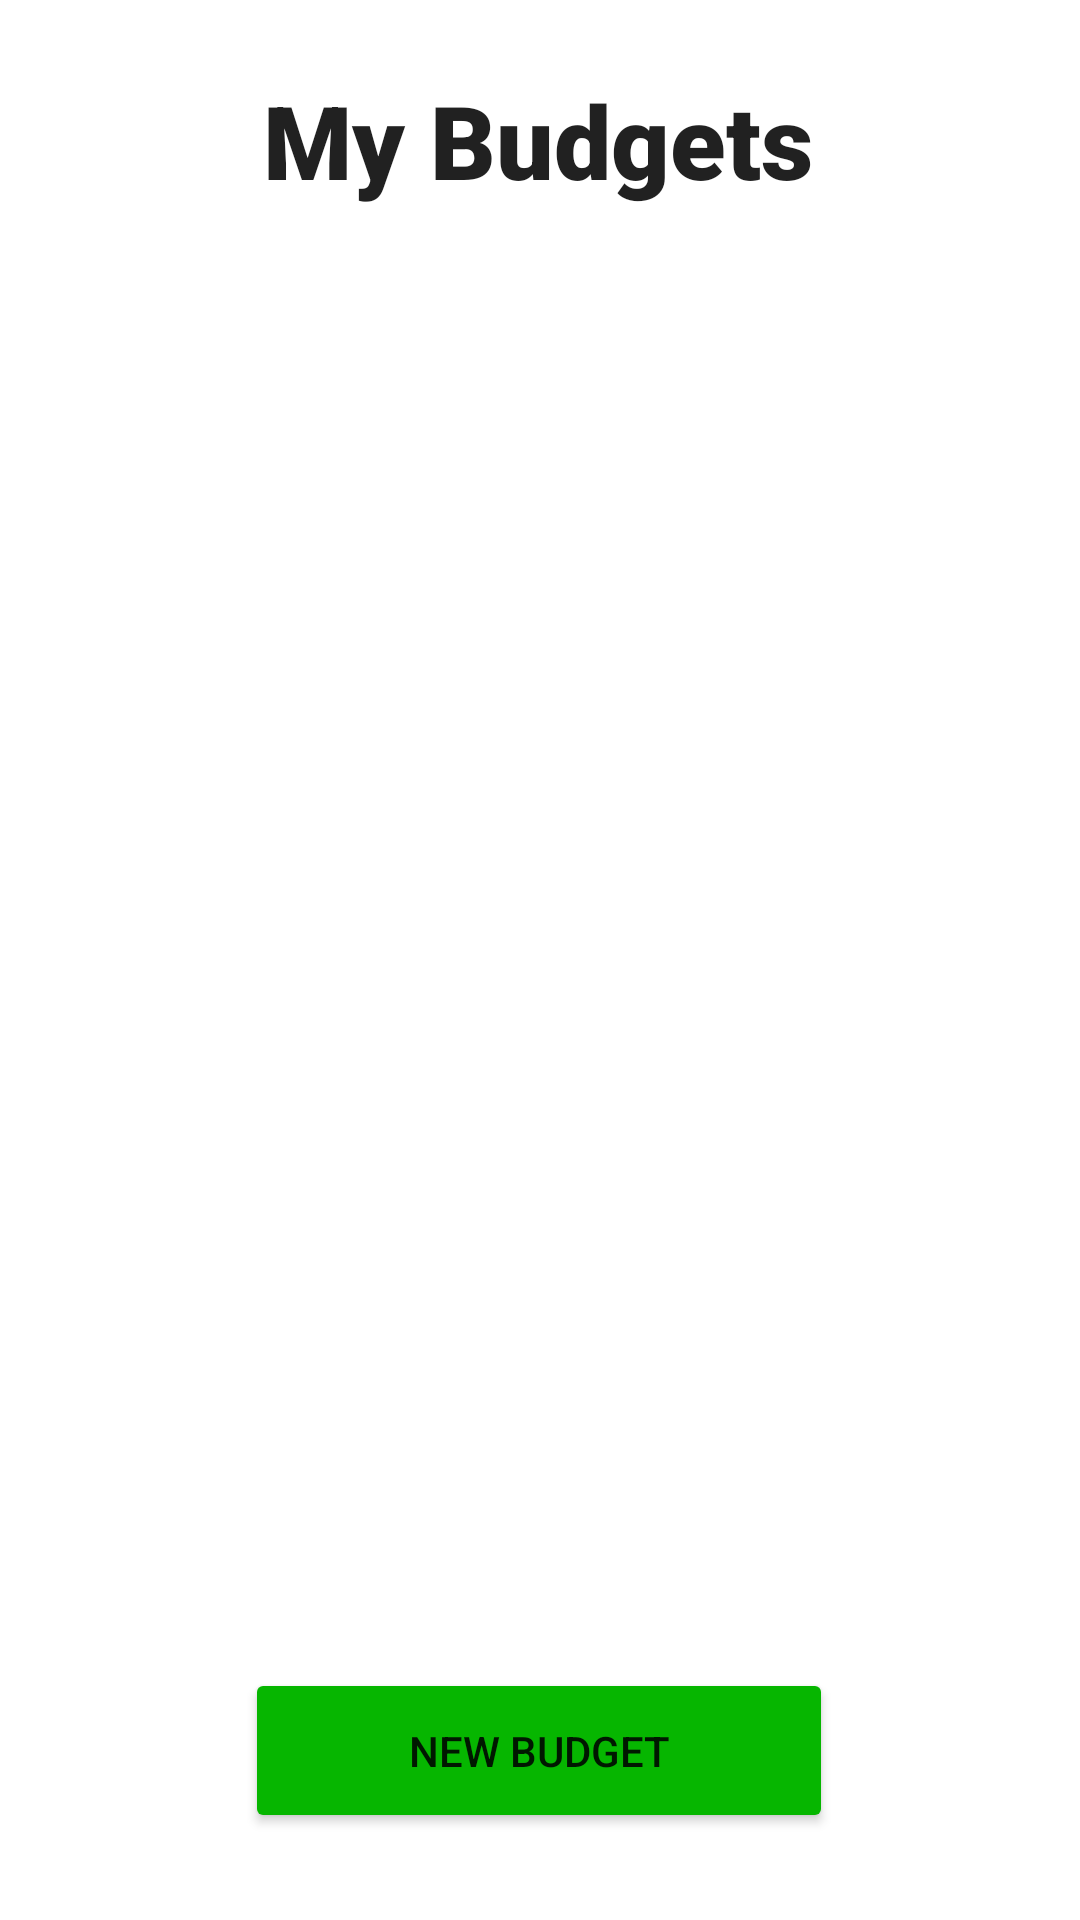

Layout XML and referenced resources for this Android screen:
<!-- AndroidManifest.xml: application theme Theme.Bunkies -->
<!-- res/layout/activity_list_of_budgets.xml -->
<?xml version="1.0" encoding="utf-8"?>
<androidx.constraintlayout.widget.ConstraintLayout xmlns:android="http://schemas.android.com/apk/res/android"
    xmlns:app="http://schemas.android.com/apk/res-auto"
    xmlns:tools="http://schemas.android.com/tools"
    android:layout_width="match_parent"
    android:layout_height="match_parent"
    tools:context=".ListOfBudgets">

    <TextView
        android:id="@+id/textView5"
        android:layout_width="wrap_content"
        android:layout_height="wrap_content"
        android:layout_marginTop="24dp"
        android:fontFamily="sans-serif-black"
        android:text="My Budgets"
        android:textAppearance="@style/TextAppearance.AppCompat.Large"
        android:textSize="34sp"
        android:textStyle="bold"
        app:layout_constraintEnd_toEndOf="parent"
        app:layout_constraintHorizontal_bias="0.497"
        app:layout_constraintStart_toStartOf="parent"
        app:layout_constraintTop_toTopOf="parent" />

    <ListView
        android:id="@+id/listBudgetsView"
        android:layout_width="405dp"
        android:layout_height="535dp"
        android:layout_marginTop="96dp"
        app:layout_constraintEnd_toEndOf="parent"
        app:layout_constraintStart_toStartOf="parent"
        app:layout_constraintTop_toTopOf="parent" />

    <Button
        android:id="@+id/newBudgetButton"
        android:layout_width="196dp"
        android:layout_height="55dp"
        android:layout_marginBottom="29dp"
        android:backgroundTint="@color/budgetGreen"
        android:text="New Budget"
        app:layout_constraintBottom_toBottomOf="parent"
        app:layout_constraintEnd_toEndOf="parent"
        app:layout_constraintHorizontal_bias="0.497"
        app:layout_constraintStart_toStartOf="parent" />
</androidx.constraintlayout.widget.ConstraintLayout>
<!-- resources referenced by this layout -->
<resources>
  <color name="budgetGreen">#FF06B600</color>
  <style name="Theme.Bunkies" parent="Theme.MaterialComponents.DayNight.DarkActionBar">
          
          <item name="colorPrimary">@color/purple_500</item>
          <item name="colorPrimaryVariant">@color/purple_700</item>
          <item name="colorOnPrimary">@color/white</item>
          
          <item name="colorSecondary">@color/teal_200</item>
          <item name="colorSecondaryVariant">@color/teal_700</item>
          <item name="colorOnSecondary">@color/black</item>
          
          <item name="android:statusBarColor">?attr/colorPrimaryVariant</item>
          
      </style>
  <color name="purple_500">#FF6200EE</color>
  <color name="purple_700">#FF3700B3</color>
  <color name="white">#FFFFFFFF</color>
  <color name="teal_200">#FF03DAC5</color>
  <color name="teal_700">#FF018786</color>
  <color name="black">#FF000000</color>
</resources>
